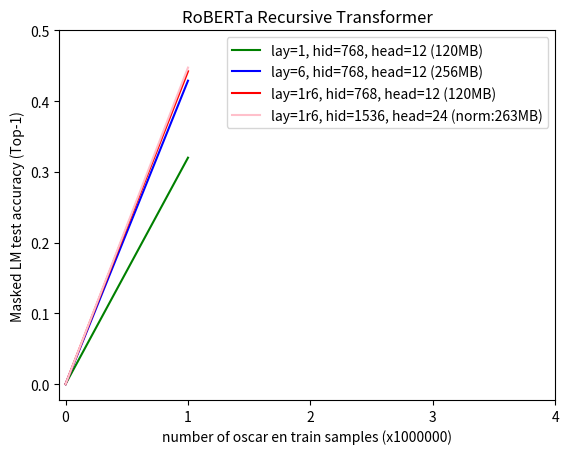

Write the Python code that produced this figure.
import matplotlib.pyplot as plt
import numpy as np

x = np.array([0, 1, 2, 3, 4])
y1 = np.array([0, 0.3200524007320404, np.nan, np.nan, np.nan])
y2 = np.array([0, 0.42890446846485136, np.nan, np.nan, np.nan])
y3 = np.array([0, 0.44220867459774016, np.nan, np.nan, np.nan])
y4 = np.array([0, 0.4473719531536102, np.nan, np.nan, np.nan])

l1, = plt.plot(x, y1, color='green', label='lay=1, hid=768, head=12 (120MB)')
l2, = plt.plot(x, y2, color='blue', label='lay=6, hid=768, head=12 (256MB)')
l3, = plt.plot(x, y3, color='red', label='lay=1r6, hid=768, head=12 (120MB)')
l4, = plt.plot(x, y4, color='pink', label='lay=1r6, hid=1536, head=24 (norm:263MB)')

plt.xticks(np.arange(min(x), max(x)+1, 1.0))
plt.yticks(np.arange(0, 0.5+0.1, 0.1))

plt.xlabel("number of oscar en train samples (x1000000)")
plt.ylabel("Masked LM test accuracy (Top-1)")
plt.title("RoBERTa Recursive Transformer")

plt.legend(handles=[l1, l2, l3, l4])

plt.show()
